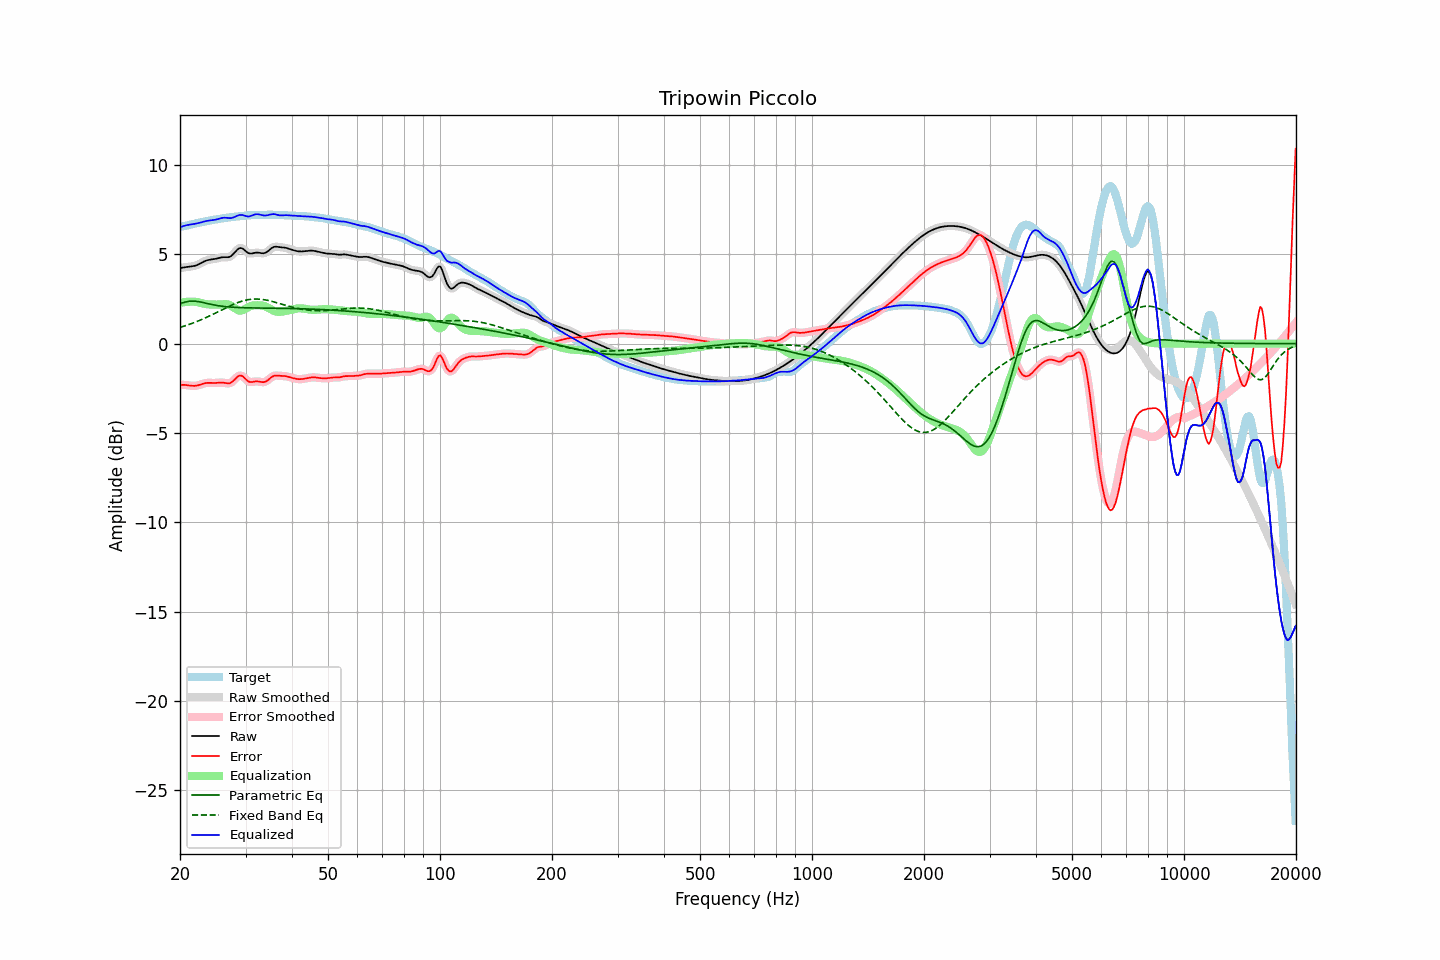

The file beside this chart, header and first rows:
frequency, raw, error, smoothed, error_smoothed, equalization, parametric_eq, fixed_band_eq, equalized_raw, equalized_smoothed, target
20.00, 4.24, -2.31, 4.24, -2.31, 2.28, 2.23, 0.91, 6.52, 6.52, 6.55
20.20, 4.25, -2.31, 4.25, -2.31, 2.30, 2.27, 0.94, 6.55, 6.55, 6.56
20.40, 4.26, -2.31, 4.26, -2.31, 2.32, 2.30, 0.97, 6.58, 6.58, 6.57
20.61, 4.28, -2.30, 4.28, -2.31, 2.33, 2.32, 1.00, 6.61, 6.61, 6.58
20.81, 4.29, -2.32, 4.29, -2.32, 2.34, 2.35, 1.03, 6.63, 6.63, 6.61
21.02, 4.30, -2.33, 4.30, -2.33, 2.35, 2.36, 1.06, 6.65, 6.65, 6.63
21.23, 4.31, -2.35, 4.31, -2.34, 2.35, 2.38, 1.09, 6.66, 6.66, 6.66
21.44, 4.32, -2.36, 4.32, -2.36, 2.35, 2.38, 1.12, 6.67, 6.67, 6.68
21.66, 4.34, -2.36, 4.34, -2.36, 2.35, 2.39, 1.15, 6.69, 6.69, 6.70
21.87, 4.36, -2.36, 4.36, -2.36, 2.35, 2.38, 1.19, 6.71, 6.71, 6.72
22.09, 4.38, -2.35, 4.38, -2.35, 2.34, 2.37, 1.22, 6.72, 6.73, 6.74
22.31, 4.42, -2.34, 4.42, -2.34, 2.33, 2.36, 1.26, 6.74, 6.74, 6.75
22.54, 4.46, -2.31, 4.46, -2.31, 2.30, 2.35, 1.30, 6.77, 6.77, 6.77
22.76, 4.51, -2.28, 4.51, -2.28, 2.28, 2.33, 1.33, 6.79, 6.79, 6.79
22.99, 4.56, -2.25, 4.56, -2.25, 2.26, 2.31, 1.37, 6.82, 6.82, 6.81
23.22, 4.60, -2.22, 4.60, -2.22, 2.24, 2.29, 1.41, 6.84, 6.84, 6.83
23.45, 4.64, -2.20, 4.64, -2.21, 2.22, 2.27, 1.45, 6.86, 6.86, 6.85
23.69, 4.67, -2.19, 4.67, -2.19, 2.21, 2.25, 1.50, 6.88, 6.88, 6.87
23.92, 4.69, -2.19, 4.69, -2.19, 2.20, 2.23, 1.54, 6.89, 6.89, 6.88
24.16, 4.71, -2.19, 4.71, -2.19, 2.19, 2.21, 1.58, 6.90, 6.90, 6.90
24.40, 4.72, -2.20, 4.72, -2.20, 2.19, 2.19, 1.62, 6.91, 6.91, 6.92
24.65, 4.73, -2.20, 4.73, -2.20, 2.19, 2.17, 1.67, 6.92, 6.92, 6.94
24.89, 4.75, -2.20, 4.75, -2.20, 2.19, 2.15, 1.71, 6.94, 6.94, 6.95
25.14, 4.77, -2.19, 4.77, -2.19, 2.19, 2.14, 1.76, 6.96, 6.96, 6.97
25.39, 4.80, -2.19, 4.80, -2.19, 2.19, 2.12, 1.80, 6.99, 6.99, 6.98
25.65, 4.82, -2.18, 4.82, -2.18, 2.19, 2.11, 1.85, 7.01, 7.01, 7.00
25.91, 4.83, -2.18, 4.83, -2.18, 2.20, 2.10, 1.89, 7.03, 7.03, 7.01
26.16, 4.84, -2.18, 4.84, -2.19, 2.21, 2.09, 1.94, 7.05, 7.05, 7.03
26.43, 4.84, -2.20, 4.84, -2.20, 2.21, 2.08, 1.98, 7.05, 7.05, 7.04
26.69, 4.84, -2.22, 4.84, -2.22, 2.21, 2.07, 2.03, 7.05, 7.05, 7.05
26.96, 4.84, -2.22, 4.84, -2.22, 2.19, 2.06, 2.07, 7.03, 7.04, 7.07
27.23, 4.87, -2.21, 4.87, -2.21, 2.16, 2.05, 2.11, 7.03, 7.03, 7.08
27.50, 4.92, -2.17, 4.93, -2.16, 2.11, 2.04, 2.15, 7.04, 7.04, 7.09
27.77, 5.01, -2.09, 5.01, -2.09, 2.05, 2.04, 2.19, 7.06, 7.06, 7.10
28.05, 5.11, -2.00, 5.11, -2.00, 1.99, 2.03, 2.23, 7.09, 7.10, 7.11
28.33, 5.21, -1.91, 5.21, -1.91, 1.93, 2.03, 2.27, 7.14, 7.14, 7.12
28.62, 5.30, -1.83, 5.29, -1.83, 1.88, 2.02, 2.30, 7.18, 7.17, 7.13
28.90, 5.35, -1.78, 5.34, -1.79, 1.85, 2.02, 2.34, 7.20, 7.20, 7.13
29.19, 5.35, -1.79, 5.35, -1.79, 1.85, 2.02, 2.37, 7.21, 7.21, 7.14
29.48, 5.33, -1.82, 5.32, -1.83, 1.88, 2.01, 2.39, 7.20, 7.20, 7.15
29.78, 5.25, -1.91, 5.25, -1.91, 1.92, 2.01, 2.42, 7.17, 7.17, 7.16
30.08, 5.18, -1.99, 5.18, -1.99, 1.97, 2.01, 2.44, 7.15, 7.15, 7.17
30.38, 5.10, -2.08, 5.11, -2.07, 2.02, 2.01, 2.46, 7.12, 7.13, 7.18
30.68, 5.05, -2.13, 5.06, -2.13, 2.07, 2.00, 2.47, 7.12, 7.13, 7.19
30.99, 5.05, -2.15, 5.05, -2.15, 2.11, 2.00, 2.49, 7.15, 7.15, 7.19
31.30, 5.06, -2.14, 5.05, -2.14, 2.13, 2.00, 2.49, 7.19, 7.19, 7.20
31.61, 5.07, -2.13, 5.07, -2.13, 2.14, 2.00, 2.50, 7.22, 7.22, 7.20
31.93, 5.09, -2.11, 5.09, -2.12, 2.15, 2.00, 2.50, 7.24, 7.24, 7.21
32.24, 5.10, -2.11, 5.10, -2.11, 2.15, 2.00, 2.50, 7.25, 7.25, 7.21
32.57, 5.09, -2.12, 5.09, -2.12, 2.15, 2.00, 2.50, 7.24, 7.24, 7.21
32.89, 5.08, -2.14, 5.08, -2.14, 2.14, 1.99, 2.49, 7.22, 7.22, 7.21
33.22, 5.06, -2.15, 5.06, -2.15, 2.13, 1.99, 2.48, 7.20, 7.20, 7.21
33.55, 5.06, -2.16, 5.07, -2.15, 2.12, 1.99, 2.47, 7.18, 7.18, 7.22
33.89, 5.09, -2.13, 5.09, -2.13, 2.09, 1.99, 2.45, 7.17, 7.18, 7.22
34.23, 5.13, -2.08, 5.14, -2.08, 2.05, 1.99, 2.44, 7.18, 7.19, 7.22
34.57, 5.20, -2.02, 5.20, -2.01, 2.00, 1.99, 2.42, 7.20, 7.20, 7.22
34.92, 5.28, -1.94, 5.28, -1.94, 1.95, 1.99, 2.40, 7.23, 7.23, 7.22
35.27, 5.35, -1.87, 5.35, -1.87, 1.90, 1.99, 2.37, 7.25, 7.25, 7.22
35.62, 5.40, -1.82, 5.40, -1.82, 1.86, 1.99, 2.35, 7.26, 7.25, 7.22
35.97, 5.43, -1.79, 5.42, -1.79, 1.82, 1.98, 2.32, 7.25, 7.24, 7.22
... 635 more rows
